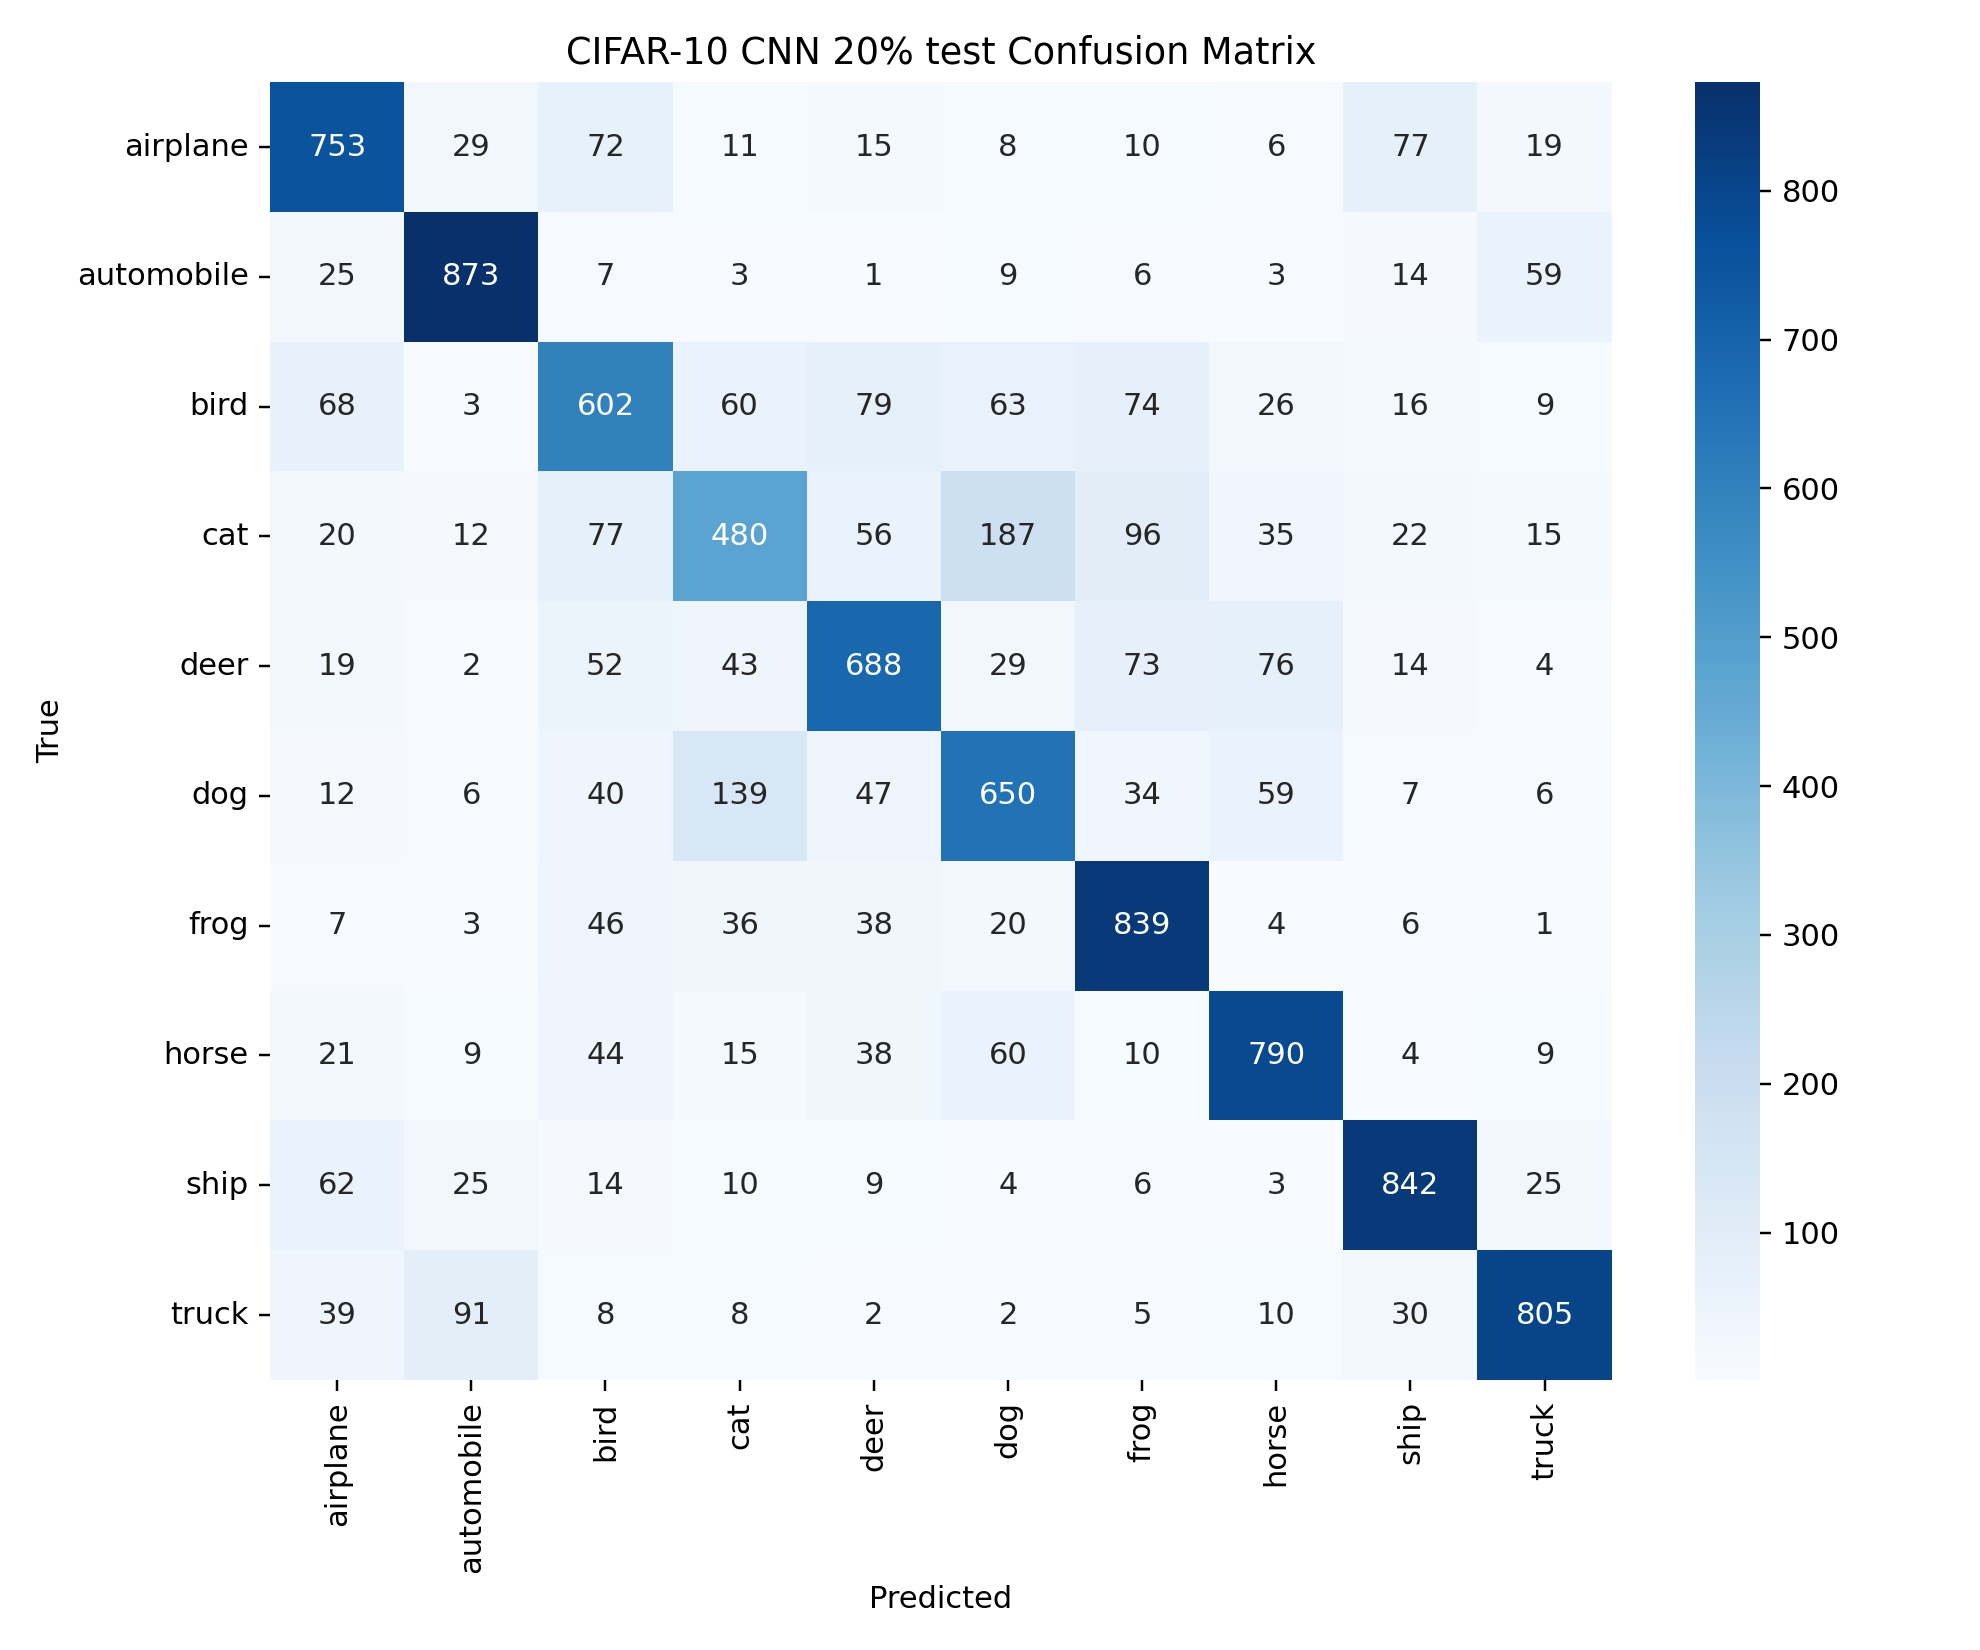

Values plotted in this chart, from the file beside it:
, airplane, automobile, bird, cat, deer, dog, frog, horse, ship, truck
airplane, 753, 29, 72, 11, 15, 8, 10, 6, 77, 19
automobile, 25, 873, 7, 3, 1, 9, 6, 3, 14, 59
bird, 68, 3, 602, 60, 79, 63, 74, 26, 16, 9
cat, 20, 12, 77, 480, 56, 187, 96, 35, 22, 15
deer, 19, 2, 52, 43, 688, 29, 73, 76, 14, 4
dog, 12, 6, 40, 139, 47, 650, 34, 59, 7, 6
frog, 7, 3, 46, 36, 38, 20, 839, 4, 6, 1
horse, 21, 9, 44, 15, 38, 60, 10, 790, 4, 9
ship, 62, 25, 14, 10, 9, 4, 6, 3, 842, 25
truck, 39, 91, 8, 8, 2, 2, 5, 10, 30, 805
